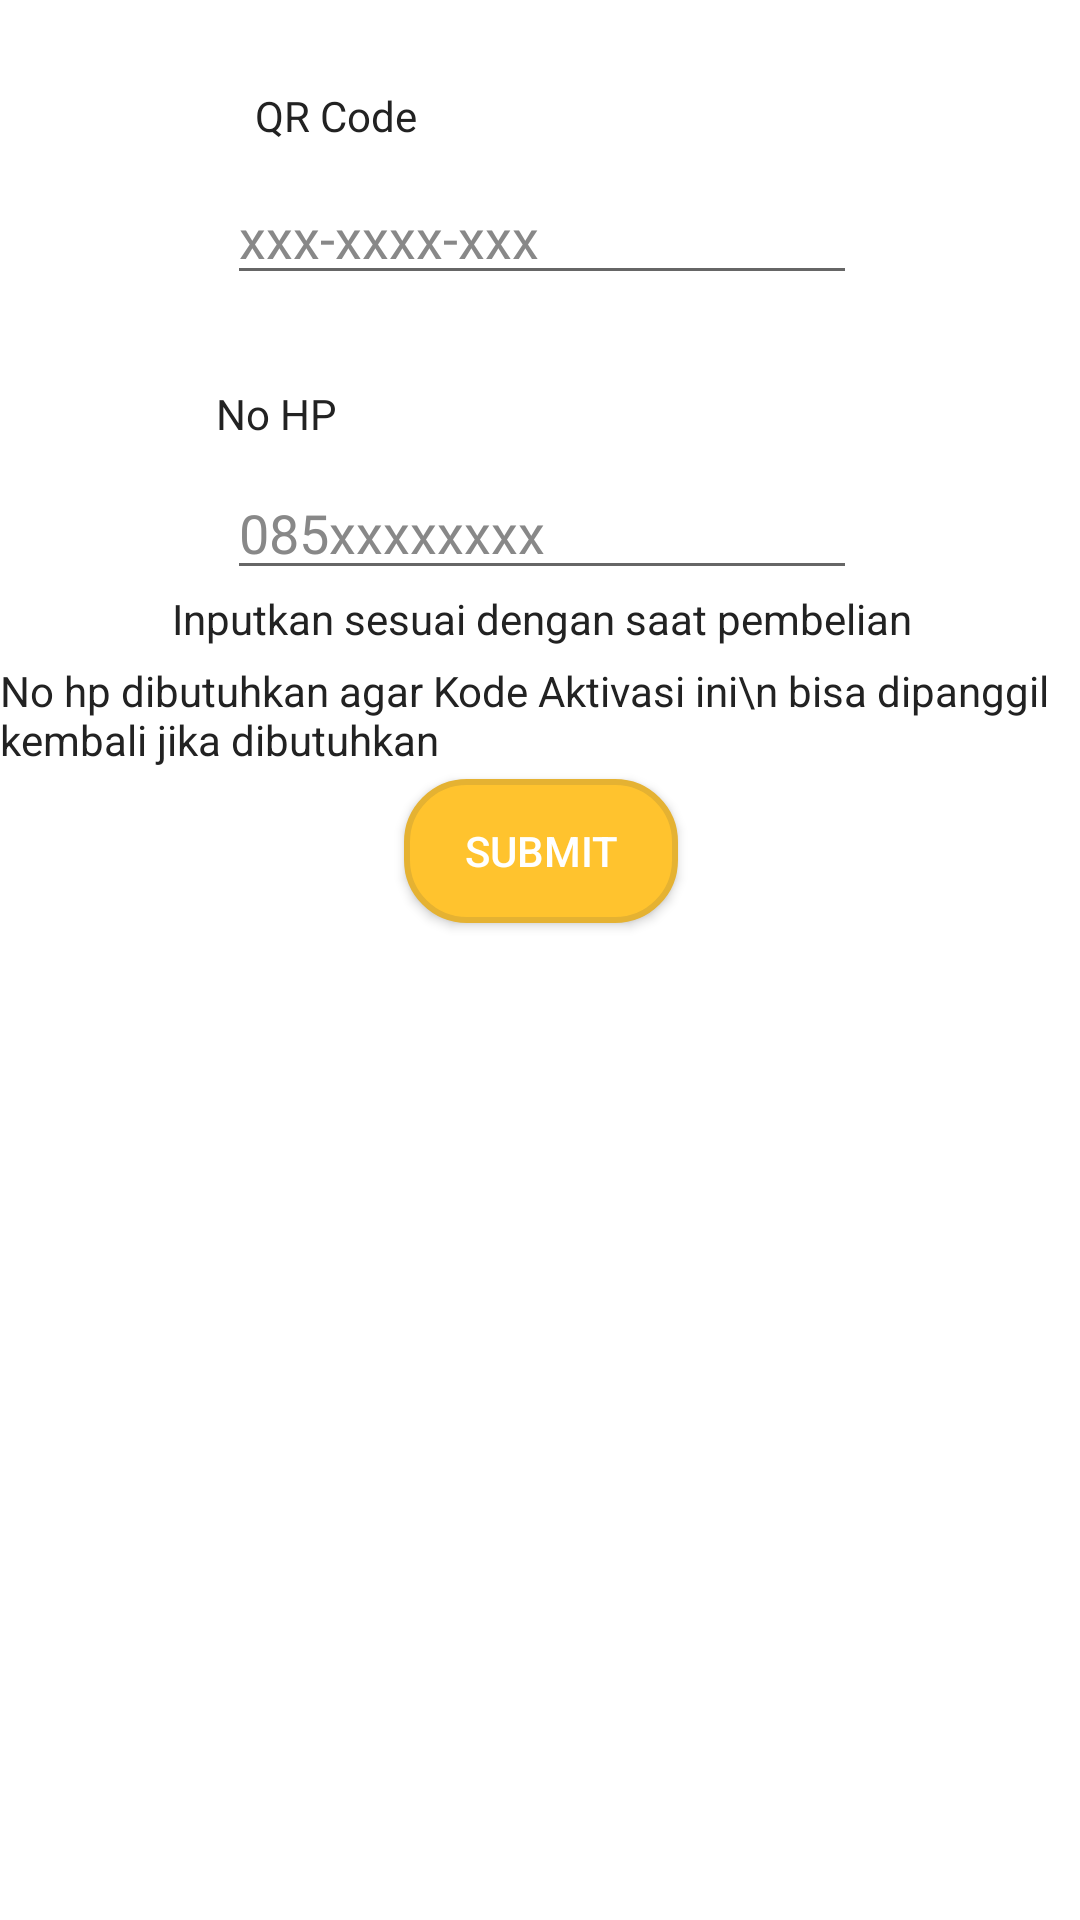

Reconstruct the res/layout file that produces this screen, plus the resources it refers to.
<!-- AndroidManifest.xml: application theme AppTheme -->
<!-- res/layout/activity_manual2.xml -->
<?xml version="1.0" encoding="utf-8"?>
<android.support.constraint.ConstraintLayout xmlns:android="http://schemas.android.com/apk/res/android"
    xmlns:app="http://schemas.android.com/apk/res-auto"
    xmlns:tools="http://schemas.android.com/tools"
    android:layout_width="match_parent"
    android:layout_height="match_parent"
    android:background="@color/white"
    tools:context="distribution.com.admindistribution.Actphone">


    <EditText
        android:id="@+id/phonenum"
        android:layout_width="wrap_content"
        android:layout_height="wrap_content"
        android:layout_marginEnd="71dp"
        android:layout_marginStart="72dp"
        android:layout_marginTop="8dp"
        android:ems="10"
        android:hint="085xxxxxxxx"
        android:textColorHint="@color/input_register"
        android:inputType="phone"
        android:textColor="@color/black"
        app:layout_constraintEnd_toEndOf="parent"
        app:layout_constraintStart_toStartOf="parent"
        app:layout_constraintTop_toBottomOf="@+id/textView10" />

    <Button
        android:id="@+id/submit"
        android:layout_width="wrap_content"
        android:layout_height="wrap_content"
        android:layout_marginEnd="8dp"
        android:layout_marginStart="8dp"
        android:layout_marginTop="44dp"
        android:background="@drawable/button"
        android:text="Submit"
        android:textColor="@color/white"
        app:layout_constraintEnd_toEndOf="parent"
        app:layout_constraintHorizontal_bias="0.501"
        app:layout_constraintStart_toStartOf="parent"
        app:layout_constraintTop_toBottomOf="@+id/textView11" />


    <TextView
        android:id="@+id/textView10"
        android:layout_width="wrap_content"
        android:layout_height="wrap_content"
        android:layout_marginEnd="248dp"
        android:layout_marginStart="72dp"
        android:layout_marginTop="30dp"
        android:text="No HP"
        android:textColor="@color/black"
        app:layout_constraintEnd_toEndOf="parent"
        app:layout_constraintStart_toStartOf="parent"
        app:layout_constraintTop_toBottomOf="@+id/qrinput" />

    <TextView
        android:id="@+id/textView11"
        android:layout_width="wrap_content"
        android:layout_height="wrap_content"
        android:layout_marginEnd="54dp"
        android:layout_marginStart="55dp"
        android:text="Inputkan sesuai dengan saat pembelian"
        android:textColor="@color/black"
        app:layout_constraintEnd_toEndOf="parent"
        app:layout_constraintStart_toStartOf="parent"
        app:layout_constraintTop_toBottomOf="@+id/phonenum" />

    <ImageView
        android:id="@+id/qrinfo"
        android:layout_width="350dp"
        android:layout_height="wrap_content"
        android:layout_marginEnd="5dp"
        android:layout_marginStart="5dp"
        android:layout_marginTop="272dp"
        android:src="@drawable/qrinfo3"
        android:visibility="gone"
        app:layout_constraintEnd_toEndOf="parent"
        app:layout_constraintHorizontal_bias="1.0"
        app:layout_constraintStart_toStartOf="parent"
        app:layout_constraintTop_toTopOf="parent" />

    <TextView
        android:id="@+id/judul"
        android:layout_width="wrap_content"
        android:layout_height="wrap_content"
        android:layout_marginStart="48dp"
        android:layout_marginTop="60dp"
        android:text="QR Info"
        android:textColor="@color/black"
        android:textSize="20sp"
        android:visibility="gone"
        app:layout_constraintStart_toStartOf="@+id/qrinfo"
        app:layout_constraintTop_toTopOf="@+id/qrinfo" />

    <TextView
        android:id="@+id/judul1"
        android:layout_width="wrap_content"
        android:layout_height="20dp"
        android:layout_marginStart="48dp"
        android:layout_marginTop="24dp"
        android:text="Activation Code"
        android:textColor="@color/black"
        android:textIsSelectable="true"
        android:textSize="13sp"
        android:visibility="gone"
        app:layout_constraintStart_toStartOf="@+id/qrinfo"
        app:layout_constraintTop_toBottomOf="@+id/judul" />

    <TextView
        android:id="@+id/activid"
        android:layout_width="wrap_content"
        android:layout_height="wrap_content"
        android:layout_marginStart="48dp"
        android:text="id"
        android:textColor="@color/black"
        android:visibility="gone"
        app:layout_constraintStart_toStartOf="@+id/qrinfo"
        app:layout_constraintTop_toBottomOf="@+id/judul1" />

    <TextView
        android:id="@+id/activcode"
        android:layout_width="wrap_content"
        android:layout_height="wrap_content"
        android:layout_marginStart="48dp"
        android:text="actcode"
        android:textColor="@color/black"
        android:textIsSelectable="true"
        android:visibility="gone"
        app:layout_constraintStart_toStartOf="@+id/qrinfo"
        app:layout_constraintTop_toBottomOf="@+id/judul2" />

    <TextView
        android:id="@+id/judul2"
        android:layout_width="wrap_content"
        android:layout_height="wrap_content"
        android:layout_marginStart="48dp"
        android:layout_marginTop="28dp"
        android:text="Activation Type"
        android:textColor="@color/black"
        android:textSize="13sp"
        android:visibility="gone"
        app:layout_constraintStart_toStartOf="@+id/qrinfo"
        app:layout_constraintTop_toBottomOf="@+id/activid" />

    <ProgressBar

        android:id="@+id/progressBar"
        style="?android:attr/progressBarStyle"
        android:layout_width="wrap_content"
        android:layout_height="wrap_content"
        android:layout_marginBottom="8dp"
        android:layout_marginEnd="8dp"
        android:layout_marginStart="8dp"
        android:layout_marginTop="8dp"
        android:visibility="gone"
        app:layout_constraintBottom_toBottomOf="parent"
        app:layout_constraintEnd_toEndOf="parent"
        app:layout_constraintStart_toStartOf="parent"
        app:layout_constraintTop_toTopOf="@+id/submit"
        app:layout_constraintVertical_bias="0.23000002" />

    <ImageView
        android:visibility="gone"
        android:id="@+id/invalid"
        android:layout_width="wrap_content"
        android:layout_height="wrap_content"
        android:layout_marginTop="28dp"
        android:src="@drawable/invalid"
        app:layout_constraintEnd_toEndOf="parent"
        app:layout_constraintStart_toStartOf="parent"
        app:layout_constraintTop_toBottomOf="@+id/submit" />

    <TextView
        android:id="@+id/textView34"
        android:layout_width="wrap_content"
        android:layout_height="wrap_content"
        android:layout_marginStart="85dp"
        android:layout_marginTop="29dp"
        android:text="QR Code"
        android:textColor="@color/black"
        app:layout_constraintStart_toStartOf="parent"
        app:layout_constraintTop_toTopOf="parent" />

    <EditText
        android:id="@+id/qrinput"
        android:layout_width="wrap_content"
        android:layout_height="wrap_content"
        android:layout_marginEnd="84dp"
        android:layout_marginStart="85dp"
        android:layout_marginTop="9dp"
        android:ems="10"
        android:textColor="@color/black"
        android:hint="xxx-xxxx-xxx"
        android:textColorHint="@color/input_register"
        app:layout_constraintEnd_toEndOf="parent"
        app:layout_constraintStart_toStartOf="parent"
        app:layout_constraintTop_toBottomOf="@+id/textView34" />

    <TextView
        android:id="@+id/textView13"
        android:layout_width="wrap_content"
        android:layout_height="wrap_content"
        android:layout_marginEnd="70dp"
        android:layout_marginStart="70dp"
        android:layout_marginTop="5dp"
        android:text="No hp dibutuhkan agar Kode Aktivasi ini\n bisa dipanggil kembali jika dibutuhkan"
        android:textColor="@color/black"
        app:layout_constraintEnd_toEndOf="parent"
        app:layout_constraintStart_toStartOf="parent"
        app:layout_constraintTop_toBottomOf="@+id/textView11" />
</android.support.constraint.ConstraintLayout>
<!-- resources referenced by this layout -->
<resources>
  <color name="black">#222222</color>
  <color name="input_register">#888888</color>
  <color name="white">#ffffff</color>
  <!-- drawable button (drawable) -->
  <selector xmlns:android="http://schemas.android.com/apk/res/android">
  
      <item android:state_focused="true">
          <shape
              android:padding="10dp"
              android:shape="rectangle" >
  
              <solid android:color="#ffc34e" />
              <corners android:radius="20dp" />
              <stroke
                  android:width="2dp"
                  android:color="#e5b232"
                  />
              <padding android:left="20dp" android:bottom="10dp" android:top="10dp" android:right="20dp"/>
          </shape>
      </item>
      <item>
          <shape
              android:padding="10dp"
              android:shape="rectangle" >
  
              <solid android:color="#ffc32e" />
              <corners android:radius="20dp" />
              <stroke
                  android:width="2dp"
                  android:color="#e5b232"
                  />
              <padding android:left="20dp" android:bottom="10dp" android:top="10dp" android:right="20dp"/>
          </shape>
      </item>
  </selector>
  <!-- drawable invalid: png bitmap (drawable, 10351 bytes) -->
  <!-- drawable qrinfo3: png bitmap (drawable, 6696 bytes) -->
  <style name="AppTheme" parent="Theme.AppCompat.Light.NoActionBar">
          
          <item name="colorPrimary">@color/colorPrimary</item>
          <item name="colorPrimaryDark">@color/colorPrimaryDark</item>
          <item name="colorAccent">@color/colorAccent</item>
      </style>
  <color name="colorPrimary">#FFC32e</color>
  <color name="colorPrimaryDark">#e5b232</color>
  <color name="colorAccent">#FF4081</color>
</resources>
